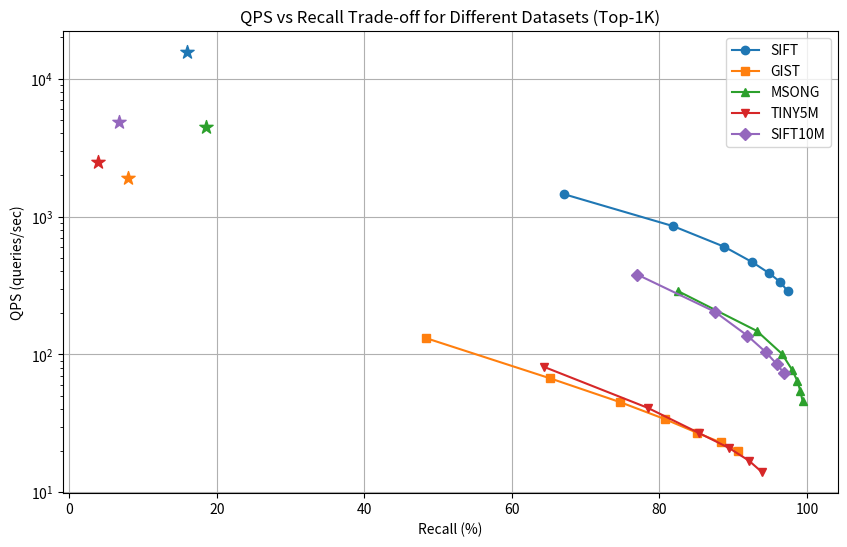

This chart was generated by the following Python code:
import matplotlib.pyplot as plt

# SIFT dataset
sift_recall = [67.0, 81.9, 88.8, 92.6, 94.9, 96.4, 97.4]
sift_qps = [1455, 850, 603, 466, 387, 334, 286]
# Point without refinement
sift_recall_wo = [16.0]
sift_qps_wo = [15551]

# GIST dataset
gist_recall = [48.4, 65.2, 74.7, 80.7, 85.1, 88.3, 90.7]
gist_qps = [131, 67, 45, 34, 27, 23, 20]
# Point without refinement
gist_recall_wo = [7.9]
gist_qps_wo = [1888]

# MSONG dataset
msong_recall = [82.5, 93.2, 96.6, 98.0, 98.7, 99.1, 99.4]
msong_qps = [288, 148, 101, 77, 64, 54, 46]
# Point without refinement
msong_recall_wo = [18.5]
msong_qps_wo = [4446]

# TINY5M dataset
tiny5m_recall = [64.4, 78.4, 85.3, 89.4, 92.1, 93.9]
tiny5m_qps = [81, 41, 27, 21, 17, 14]
# Point without refinement
tiny5m_recall_wo = [3.9]
tiny5m_qps_wo = [2490]

# SIFT10M dataset
sift10m_recall = [77.0, 87.5, 91.9, 94.4, 95.9, 96.9]
sift10m_qps = [379, 204, 137, 104, 85, 73]
# Point without refinement
sift10m_recall_wo = [6.8]
sift10m_qps_wo = [4808]

plt.figure(figsize=(10, 6))

plt.plot(sift_recall, sift_qps, marker='o', label='SIFT')
plt.scatter(sift_recall_wo, sift_qps_wo, marker='*', color='C0', s=100)

plt.plot(gist_recall, gist_qps, marker='s', label='GIST')
plt.scatter(gist_recall_wo, gist_qps_wo, marker='*', color='C1', s=100)

plt.plot(msong_recall, msong_qps, marker='^', label='MSONG')
plt.scatter(msong_recall_wo, msong_qps_wo, marker='*', color='C2', s=100)

plt.plot(tiny5m_recall, tiny5m_qps, marker='v', label='TINY5M')
plt.scatter(tiny5m_recall_wo, tiny5m_qps_wo, marker='*', color='C3', s=100)

plt.plot(sift10m_recall, sift10m_qps, marker='D', label='SIFT10M')
plt.scatter(sift10m_recall_wo, sift10m_qps_wo, marker='*', color='C4', s=100)

plt.xlabel('Recall (%)')
plt.ylabel('QPS (queries/sec)')
plt.grid(True)
plt.legend()
plt.title('QPS vs Recall Trade-off for Different Datasets (Top-1K)')

plt.yscale('log')
plt.savefig('ivf_recall_qps_1k.png', dpi=400)